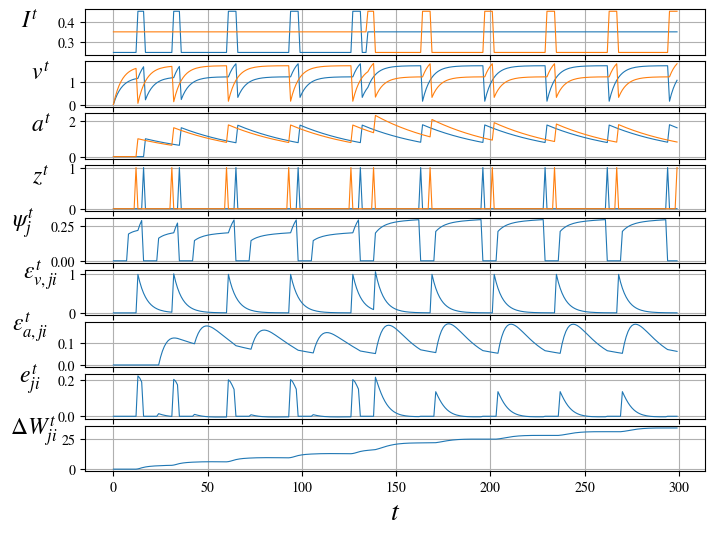

Write the Python code that produced this figure. (Note: this script raises an exception after producing the figure.)
import numpy as np
import matplotlib.pyplot as plt

from matplotlib import rcParams as rc
rc['mathtext.fontset'] = 'stix'
rc['font.family'] = 'STIXGeneral'

RESET_FIX = False

nsteps = 300
dt_ref = 8
thr = 1.6
alpha = 0.8
kappa = 0.8
rho = 0.975
beta = 0.184
A = 0.25
B = 0.35
C = 0.45


allvars = ["I", "V", "A", "H", "TZ", "Z", "EV", "EVA", "ET", "ETbar", "L", "DW"]

plotvars = ["I", "V", "A", "Z", "H", "EV", "EVA", "ET", "DW"]

M = {}
rng = np.random.default_rng()

for var in allvars:
    M[var] = np.zeros(shape=(nsteps, 2))

for t in range(nsteps):

    if t < nsteps * 0.45:
        M["I"][t, 0] = A
        M["I"][t, 1] = B
        if M["TZ"][t, 0] < M["TZ"][t, 1]:
            M["I"][t, 0] = C
    else:
        M["I"][t, 0] = B
        M["I"][t, 1] = A
        if M["TZ"][t, 1] < M["TZ"][t, 0]:
            M["I"][t, 1] = C

    M["Z"][t] = np.where(
        np.logical_and(M["V"][t] >= (thr + beta * M["A"][t]),
                       t - M["TZ"][t] >= dt_ref),
        1,
        0)

    M['TZ'][t:, M['Z'][t] == 1] = t

    M['H'][t] = np.where(
        t - M['TZ'][t] < dt_ref,
        - 0.3 if RESET_FIX else 0,
        0.3 * np.clip(
            a=1-(abs(M['V'][t] - (thr + beta * M['A'][t]))
                 / thr),
            a_min=0,
            a_max=None))

    M["ET"][t] = M['H'][t] * (M['EV'][t] - (beta * M["EVA"][t]))

    M["ETbar"][t] = kappa * (M["ETbar"][t-1] if t else 0) + M["ET"][t]

    M["L"][t] = 1
    M["DW"][t] = M["L"][t] * ((M["DW"][t-1] if t else 0)
                              + M["ETbar"][t])

    if t != nsteps - 1:
        M["A"][t+1] = rho * M["A"][t] + M["Z"][t]

        M["V"][t+1] = (alpha * M["V"][t]
                       + M["I"][t]
                       - M["Z"][t] * (alpha * M["V"][t] if RESET_FIX else thr)
                       - (alpha * M["V"][t] * (t - M["TZ"][t] == dt_ref)
                          if RESET_FIX else 0))
        M["EVA"][t+1] = (M['H'][t] * np.flip(M["EV"][t])
                         + (rho
                            - M['H'][t] * beta)
                         * M["EVA"][t])
            # IF ABOVE DOESN'T WORK FOR BELLEC, use:
            # M["EVA"][t+1] = (M["H"][t] * alpha * M["EVV"][t]
            #                  + M["H"][t] * np.flip(M["Z"][t])
            #                  + rho * M["EVA"][t]
            #                  - M["H"][t] * beta * M["EVA"][t])

        M["EV"][t+1] = (
            np.flip(M["Z"][t])   # Spike when orange
            + alpha * M["EV"][t] * (1 if not RESET_FIX else (
                1
                - M["Z"][t]  # Null when blue
                - (t - np.flip(M["TZ"][t]) <= dt_ref)  # Null=time after orange
                - (t - M["TZ"][t] == dt_ref))))  # Null=time after blue

fig = plt.figure(constrained_layout=False, figsize=(8, 6))
gsc = fig.add_gridspec(nrows=len(plotvars),
                       ncols=1,
                       hspace=0.15,
                       wspace=0.5)
axs = []

lookup = {
    "V":     "$v^t$",
    "A":     "$a^t$",
    "Z":     "$z^t$",
    "I":     "$I^t$",
    "ET":    "$e_{{ji}}^t$",
    "ETbar": "$\\bar{{e}}_{{ji}}^t$",
    "EV":    "$\\epsilon_{{v, ji}}^t$",
    "EVA":   "$\\epsilon_{{a, ji}}^t$",
    "H":     "$\\psi_j^t$",
    "DW":    "$\\Delta W_{{ji}}^t$",
}

for var in plotvars:
    axs.append(fig.add_subplot(gsc[len(axs), :]))
    arr = M[var] if var in ["I", "V", "A", "Z"] else M[var][:, 0]
    axs[-1].plot(arr, linewidth=0.8)
    axs[-1].grid()

    axs[-1].set_ylabel(lookup[var],
                       rotation=0,
                       fontsize=17,
                       labelpad=20)

    axs[-1].set_xlabel("$t$", fontsize=20)

plt.savefig(f"../vis/{'stdp' if RESET_FIX else ''}"
            f"alif.pdf",
            bbox_inches='tight')

plt.close()
